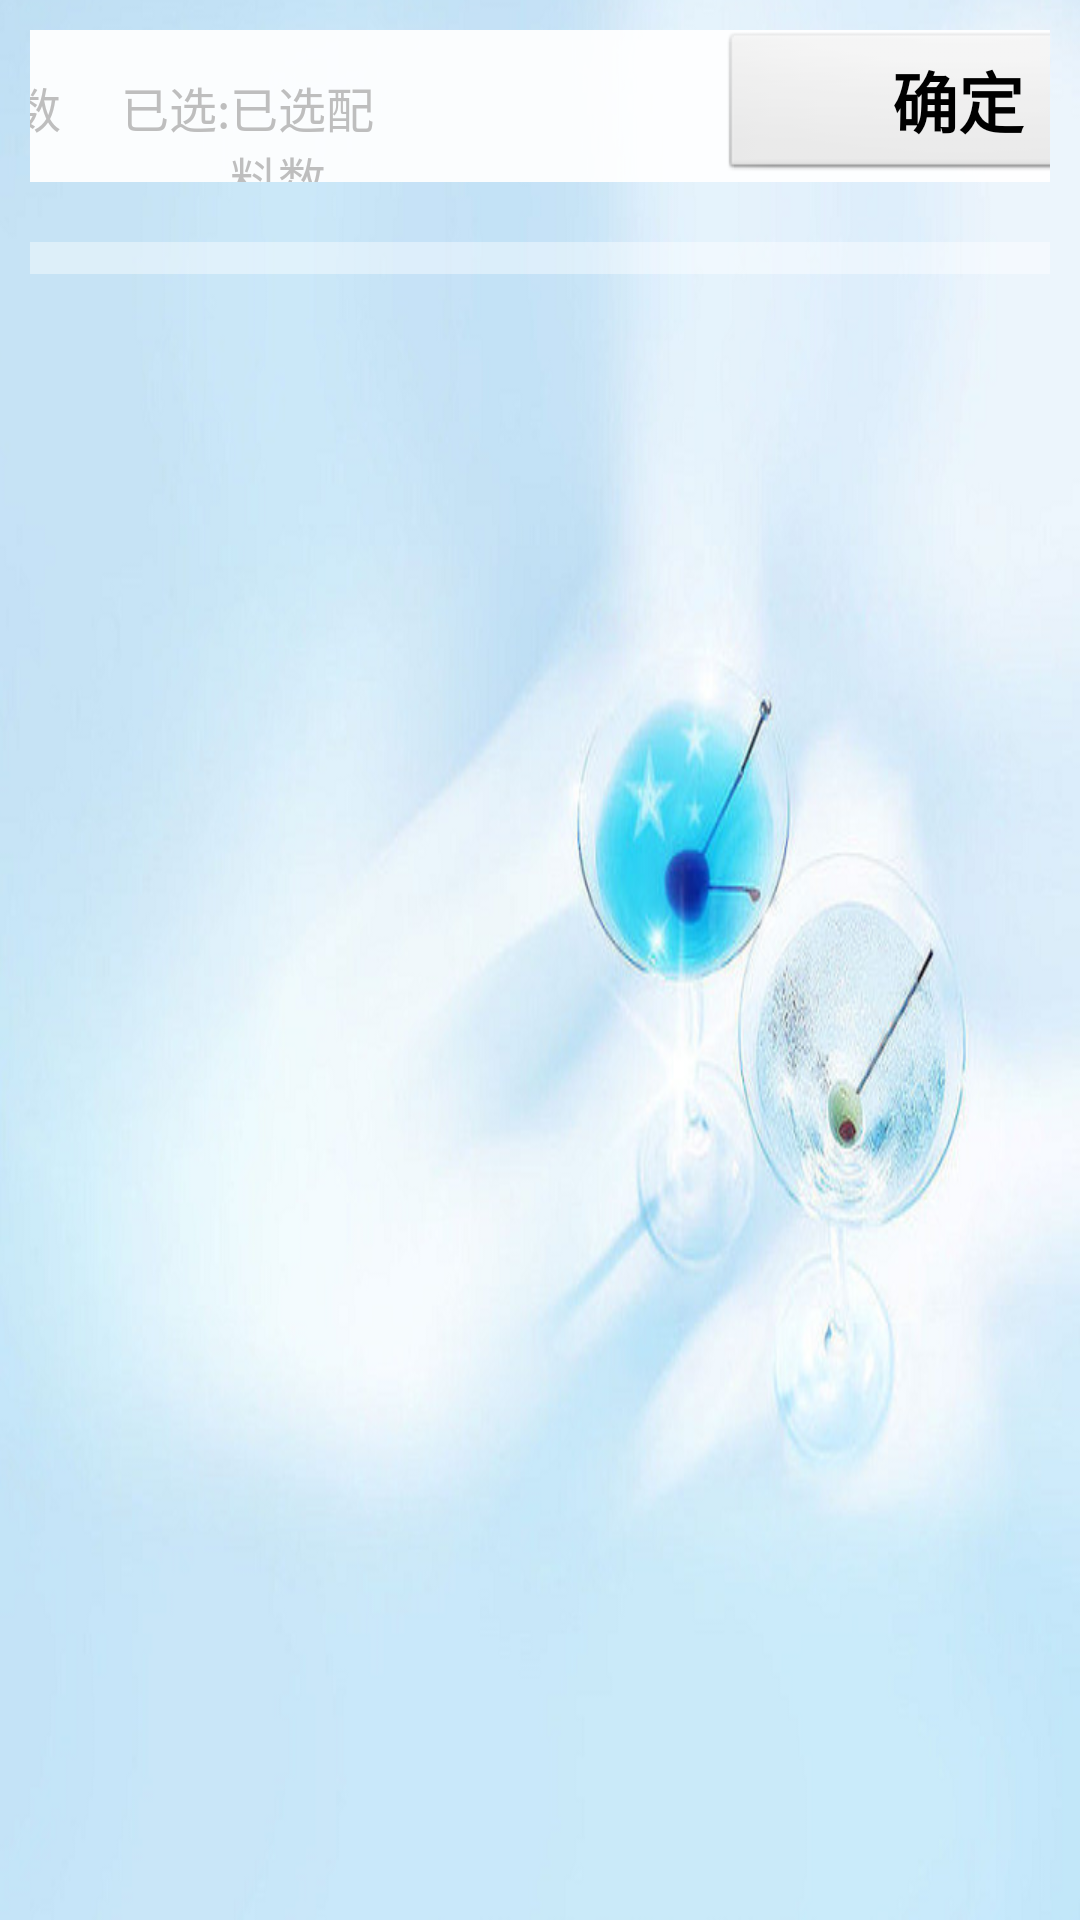

Reconstruct the res/layout file that produces this screen, plus the resources it refers to.
<!-- AndroidManifest.xml: application theme android:Theme.NoTitleBar.Fullscreen -->
<!-- res/layout/collectmoney_mixture.xml -->
<?xml version="1.0" encoding="utf-8"?>
<LinearLayout xmlns:android="http://schemas.android.com/apk/res/android"
    android:layout_width="match_parent"
    android:layout_height="match_parent"
    android:background="@drawable/mixture"
    android:orientation="vertical" >

    <LinearLayout
        android:layout_width="match_parent"
        android:layout_height="wrap_content"
        android:background="#eeffffff"
        android:orientation="horizontal"
        android:layout_margin="10dp"
        android:gravity="center_horizontal" >
        <TextView
            android:layout_width="wrap_content"
            android:layout_height="wrap_content"
            android:textSize="28sp"
            android:text="配料表"/>
        <TextView
            android:layout_width="wrap_content"
            android:layout_height="wrap_content"
            android:textSize="16sp"
            android:text="可选:"
            android:layout_marginLeft="20dp" />
        <TextView
            android:id="@+id/collectmoney_material_kexuan"
            android:layout_width="wrap_content"
            android:layout_height="wrap_content"
            android:textSize="16sp"
            android:text="可选配料数"/>
        <TextView
            android:layout_width="wrap_content"
            android:layout_height="wrap_content"
            android:textSize="16sp"
            android:text="已选:"
            android:layout_marginLeft="20dp"/>
        <TextView
            android:id="@+id/collectmoney_material_yixuan"
            android:layout_width="wrap_content"
            android:layout_height="wrap_content"
            android:textSize="16sp"
            android:text="已选配料数"/>
        <Button
            android:id="@+id/collectmoney_material_ensure"
            android:layout_width="160dp"
            android:layout_height="wrap_content"
            android:layout_marginLeft="100dp"
            android:textStyle="bold"
            android:textSize="22sp"
            android:text="确定" />
        <Button
            android:id="@+id/collectmoney_material_close"
            android:layout_width="160dp"
            android:layout_height="wrap_content"
            android:textStyle="bold"
            android:textSize="22sp"
            android:text="关闭" />
    </LinearLayout>
    
    
    <GridView
        android:id="@+id/gv_material"
        android:layout_width="match_parent"
        android:layout_height="wrap_content"
        android:layout_margin="10dp"
        android:horizontalSpacing="8dp"
        android:verticalSpacing="8dp"
        android:numColumns="6"
        android:background="#66ffffff"
        android:orientation="horizontal"/>
    
</LinearLayout>
<!-- resources referenced by this layout -->
<resources>
  <!-- drawable mixture: png bitmap (drawable-hdpi, 426050 bytes) -->
</resources>
